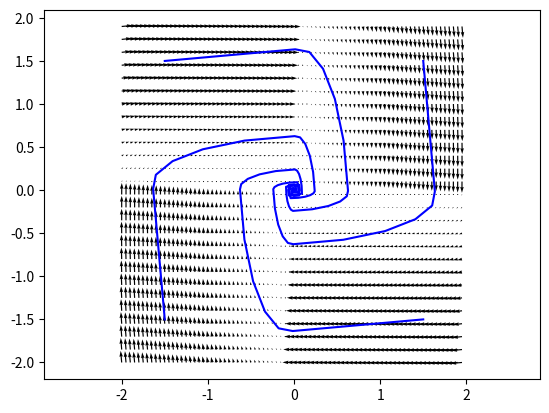

Python code for this plot:
from __future__ import division

import numpy as np
import matplotlib.pyplot as plt

x_points=np.arange(-2,2,.05)
y_points=np.arange(-2,2,.05)
A1=np.array([[-1,10],[-100,-1]])
A2=np.array([[-1,100],[-10,-1]])

X, Y = np.meshgrid(x_points,y_points)
U=np.zeros(shape=(X.shape[0],X.shape[1]))
V=np.zeros(shape=(Y.shape[0],Y.shape[1]))

four_points=np.array([[1.5,1.5],[-1.5,1.5],[1.5,-1.5],[-1.5,-1.5]])
time_scale=500
four_lines=np.zeros((4,2,time_scale))
four_lines[:,:,0]=four_points

for x in range(len(x_points)):
    for y in range(len(y_points)):
        if X[x,y]*Y[x,y]>=0:
            x_dot=np.matmul(A1,np.array([X[x,y],Y[x,y]]))
        elif X[x,y]*Y[x,y]<=0:
            x_dot=np.matmul(A2,np.array([X[x,y],Y[x,y]]))
        U[x,y]=x_dot[0]
        V[x,y]=x_dot[1]

for t in range(0,time_scale-1):
    for i in range(4):
        if four_lines[i,0,t]*four_lines[i,1,t]>=0:
            four_lines[i,:,t+1]=four_lines[i,:,t]+0.01*np.matmul(A1,four_lines[i,:,t])
        elif four_lines[i,0,t]*four_lines[i,1,t]<=0:
            four_lines[i,:,t+1]=four_lines[i,:,t]+0.01*np.matmul(A2,four_lines[i,:,t])
    
fig,ax=plt.subplots()
ax.quiver(X[::3],Y[::3],U[::3],V[::3])
for i in range(4):
    ax.plot(four_lines[i,0,:],four_lines[i,1,:],color='b')
ax.axis('equal')
plt.show()
